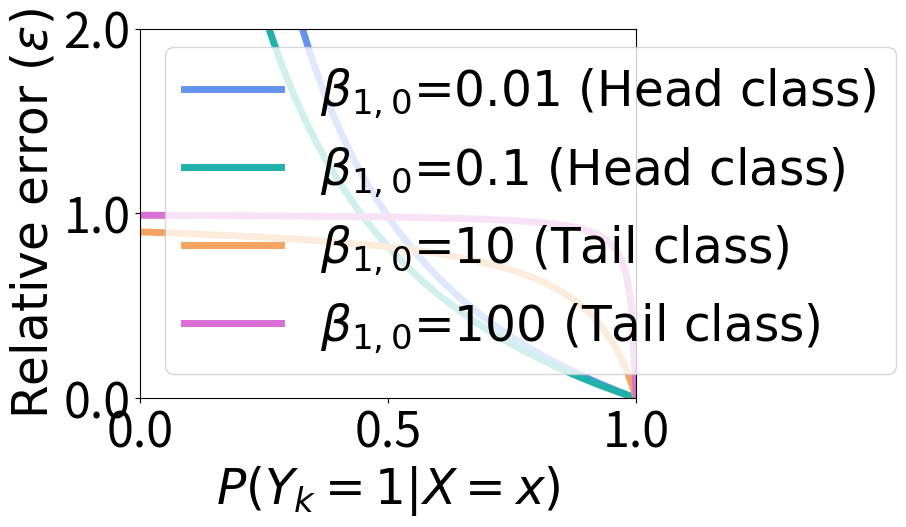

This chart was generated by the following Python code:
'''
The code of plotting Fig. 3
'''

import numpy as np
import matplotlib.pyplot as plt
from matplotlib.ticker import FormatStrFormatter

step = 0.01
p1 = np.arange(0,1+step,step)
beta = [1/100,1/10,10,100]
p0 = 1-p1
colors = ["skyblue", "lightgreen", "peachpuff", "wheat"]
colors = ["lightcoral", "palevioletred", "plum", "skyblue"]
colors = ["cornflowerblue", "lightseagreen", "sandybrown", "orchid"]

for i in range(len(beta)):
    E = abs(1-1/(p1+beta[i]*p0))
    plt.plot(p1,E,linewidth = 5,color=colors[i])
plt.xlabel("${P({Y_k} = 1|X = x)}$",fontsize=35,fontname="Times New Roman")
plt.ylabel("Relative error $(\\epsilon$)",fontsize=35,fontname="Times New Roman")
plt.gca().yaxis.set_major_formatter(FormatStrFormatter('%.1f'))
plt.tick_params(axis='both', labelsize=35)
plt.legend(["$\\beta_{1,0}$=0.01 (Head class)","$\\beta_{1,0}$=0.1 (Head class)","$\\beta_{1,0}$=10 (Tail class)","$\\beta_{1,0}$=100 (Tail class)"],prop={"family": "Times New Roman","size":35})
plt.ylim(0,2)
plt.xlim(0,1)
plt.show()